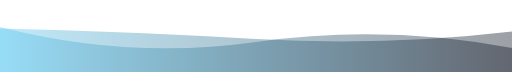
t = 0.00 s
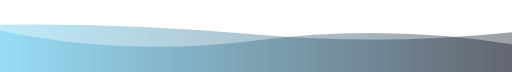
t = 1.67 s
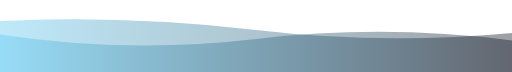
t = 3.33 s
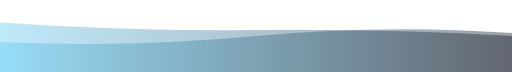
t = 6.66 s
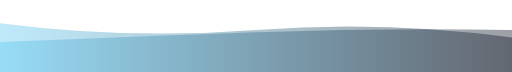
t = 8.33 s
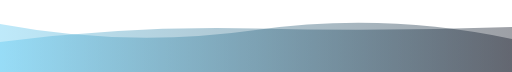
t = 10.00 s

The animated SVG that drew these frames (rendered in a browser with its animation timeline set to each time). Animation: 2 SMIL elements (animate=2), 1 CSS @keyframes rule; frames cover the first 10.00 s, repeats indefinitely.


      <svg
        width="854"
        height="120"
        xmlns="http://www.w3.org/2000/svg"
        xmlns:xlink="http://www.w3.org/1999/xlink"
        style="z-index:1;position:relative"
        viewBox="0 0 854 120"
      >
        <style>
      .text {   font-size: 70px;   font-weight: 700;   font-family: -apple-system,BlinkMacSystemFont,Segoe UI,Helvetica,Arial,sans-serif,Apple Color Emoji,Segoe UI Emoji;  } .desc {   font-size: 20px;   font-weight: 500;   font-family: -apple-system,BlinkMacSystemFont,Segoe UI,Helvetica,Arial,sans-serif,Apple Color Emoji,Segoe UI Emoji;  } path {   transform: rotate(180deg);   transform-origin: 50% 50%;  } 
      .text, .desc {   animation: fadeIn 1.2s ease-in-out forwards;  } @keyframes fadeIn {   from {     opacity: 0;   }   to {     opacity: 1;   }  } 
    </style>
        <defs>
              <linearGradient id="linear" x1="0%" y1="0%" x2="100%" y2="0%">
                <stop offset="0%" stop-color="#0b1120"/><stop offset="100%" stop-color="#5dc9f2"/>
              </linearGradient>
            </defs>
        
      <g transform="translate(427, 60) scale(1, 1) translate(-427, -60)">
        <path d="" fill="url(#linear)" opacity="0.4" >
          <animate
              attributeName="d"
              dur="20s"
              repeatCount="indefinite"
              keyTimes="0;0.333;0.667;1"
              calcmod="spline"
              keySplines="0.2 0 0.2 1;0.2 0 0.2 1;0.2 0 0.2 1"
              begin="0s"
              values="M0 0L 0 40Q 213.5 80 427 50T 854 75L 854 0 Z;M0 0L 0 65Q 213.5 80 427 60T 854 50L 854 0 Z;M0 0L 0 85Q 213.5 55 427 85T 854 50L 854 0 Z;M0 0L 0 40Q 213.5 80 427 50T 854 75L 854 0 Z">
          </animate>
        </path>
        <path d="" fill="url(#linear)" opacity="0.4" >
          <animate
            attributeName="d"
            dur="20s"
            repeatCount="indefinite"
            keyTimes="0;0.333;0.667;1"
            calcmod="spline"
            keySplines="0.2 0 0.2 1;0.2 0 0.2 1;0.2 0 0.2 1"
            begin="-10s"
            values="M0 0L 0 55Q 213.5 100 427 70T 854 80L 854 0 Z;M0 0L 0 70Q 213.5 40 427 40T 854 60L 854 0 Z;M0 0L 0 65Q 213.5 45 427 70T 854 85L 854 0 Z;M0 0L 0 55Q 213.5 100 427 70T 854 80L 854 0 Z">
          </animate>
        </path>
      </g>
         
        
      </svg>
    
